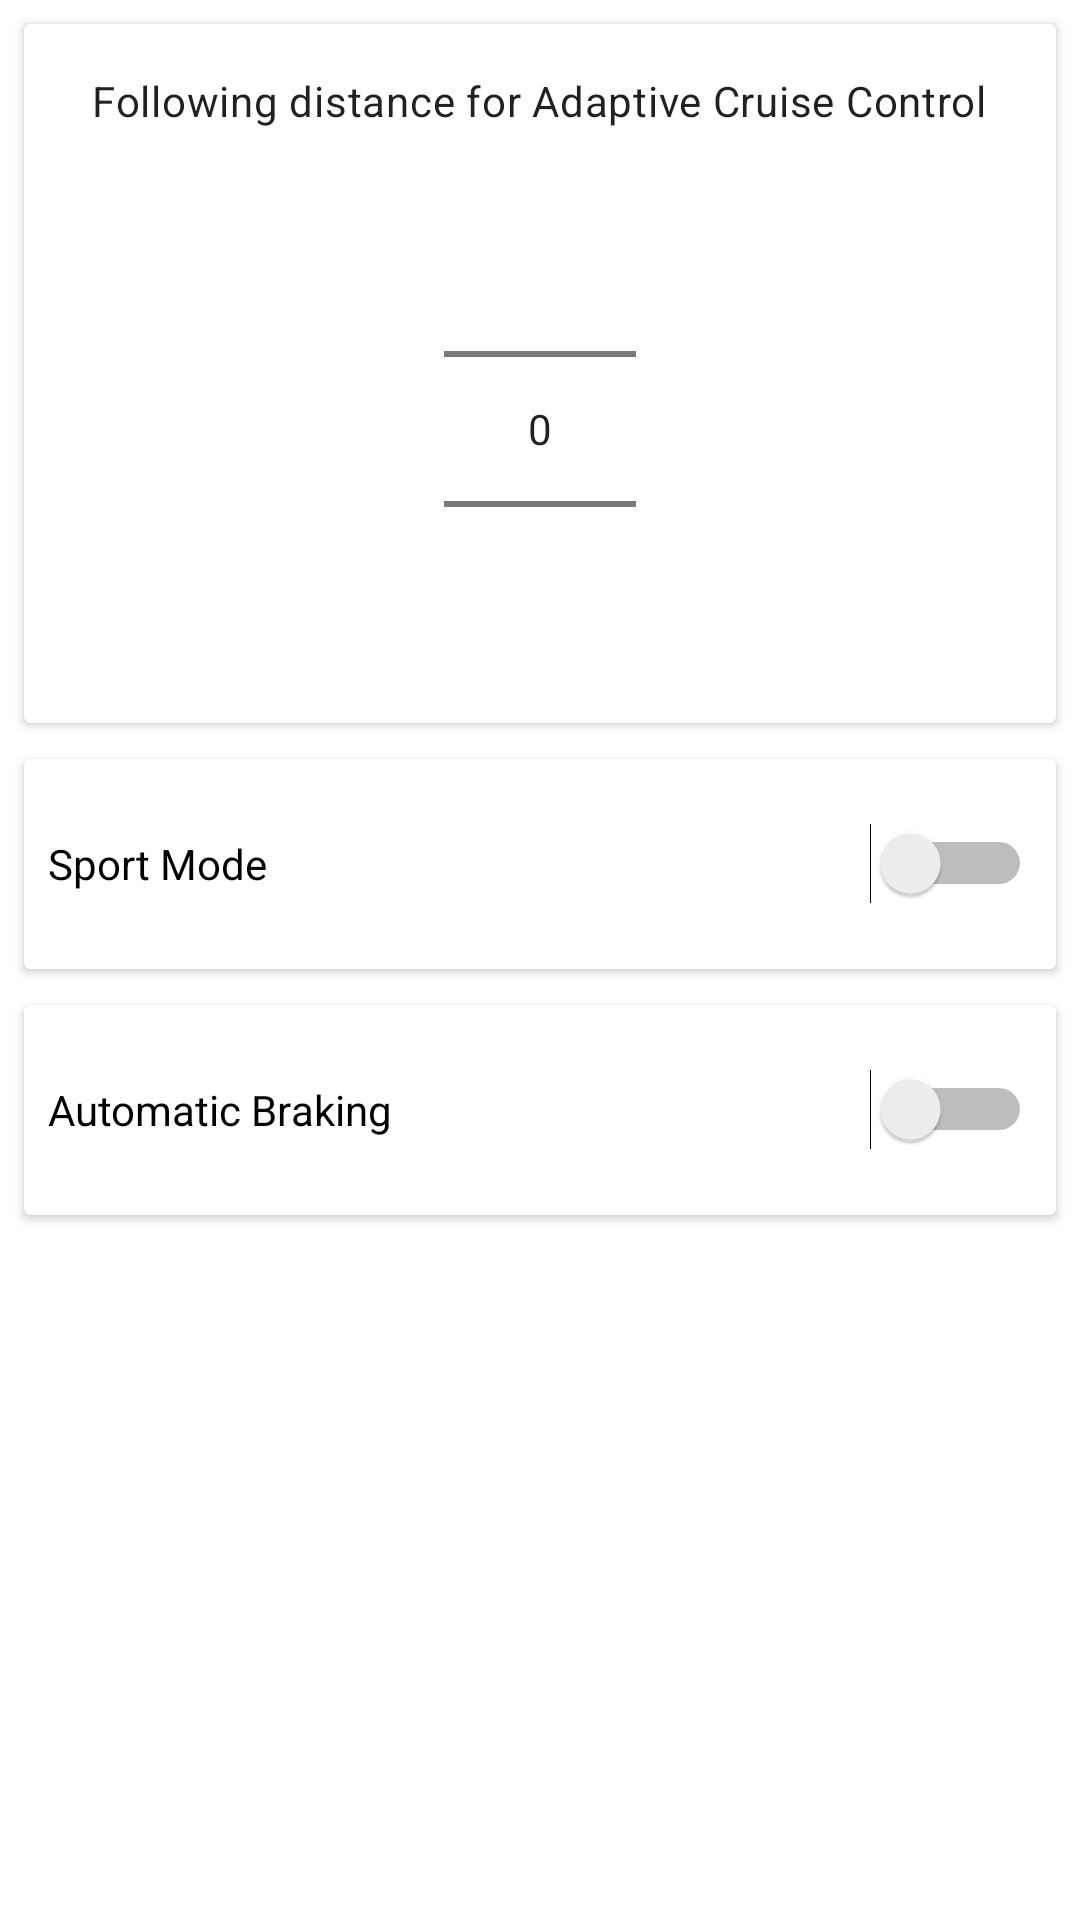

Produce the Android XML layout that renders to this screen, including the resource entries it uses.
<!-- AndroidManifest.xml: application theme AppTheme -->
<!-- res/layout/fragment_setting.xml -->
<?xml version="1.0" encoding="utf-8"?>
<RelativeLayout xmlns:android="http://schemas.android.com/apk/res/android"
    xmlns:app="http://schemas.android.com/apk/res-auto"
    xmlns:tools="http://schemas.android.com/tools"
    android:layout_width="match_parent"
    android:layout_height="match_parent"
    tools:context=".SettingsActivity">


    <android.support.v7.widget.CardView
        android:id="@+id/cardView1"
        android:layout_width="395dp"
        android:layout_height="wrap_content"
        android:layout_margin="8dp"
        android:layout_marginStart="8dp"
        android:layout_marginTop="8dp"
        android:layout_marginEnd="8dp"
        app:layout_constraintEnd_toEndOf="parent"
        app:layout_constraintStart_toStartOf="parent"
        app:layout_constraintTop_toTopOf="parent"
        >


        <LinearLayout
            android:layout_width="match_parent"
            android:layout_height="match_parent"
            android:layout_marginTop="8dp"
            android:orientation="vertical"
            android:padding="8dp">

            <TextView
                android:id="@+id/textView2"
                android:layout_width="wrap_content"
                android:layout_height="wrap_content"
                android:layout_gravity="center_horizontal"
                android:text="Following distance for Adaptive Cruise Control"
                android:textAppearance="@style/TextAppearance.MaterialComponents.Body2" />

            <NumberPicker
                android:id="@+id/np"
                android:layout_width="wrap_content"
                android:layout_height="wrap_content"
                android:layout_gravity="center_horizontal"
                android:layout_marginTop="10dp">

            </NumberPicker>
        </LinearLayout>
    </android.support.v7.widget.CardView>

    <android.support.v7.widget.CardView
        android:id="@+id/cardView2"
        android:layout_width="match_parent"
        android:layout_height="70dp"
        android:layout_below="@id/cardView1"
        android:layout_marginStart="8dp"
        android:layout_marginTop="4dp"
        android:layout_marginEnd="8dp"
        android:layout_marginBottom="8dp"
        android:padding="8dp"
        app:layout_constraintEnd_toEndOf="parent"
        app:layout_constraintStart_toStartOf="parent">

        <Switch
            android:id="@+id/switch2"
            android:layout_width="match_parent"
            android:layout_height="wrap_content"
            android:layout_gravity="center_vertical"
            android:layout_margin="8dp"
            android:switchTextAppearance="@style/TextAppearance.MaterialComponents.Body2"
            android:text="Sport Mode" />
    </android.support.v7.widget.CardView>

    <android.support.v7.widget.CardView
        android:layout_width="match_parent"
        android:layout_height="70dp"
        android:layout_below="@id/cardView2"
        android:layout_marginStart="8dp"
        android:layout_marginTop="4dp"
        android:layout_marginEnd="8dp"
        android:layout_marginBottom="8dp"
        android:padding="8dp"
        app:layout_constraintEnd_toEndOf="parent"
        app:layout_constraintStart_toStartOf="parent">

        <Switch
            android:id="@+id/switch3"
            android:layout_width="match_parent"
            android:layout_height="wrap_content"
            android:layout_gravity="center_vertical"
            android:layout_margin="8dp"
            android:switchTextAppearance="@style/TextAppearance.MaterialComponents.Body2"
            android:text="Automatic Braking" />
    </android.support.v7.widget.CardView>

</RelativeLayout>
<!-- resources referenced by this layout -->
<resources>
  <style name="AppTheme" parent="Theme.MaterialComponents.Light.NoActionBar">
          
          <item name="colorPrimary">@color/colorPrimary</item>
          <item name="colorPrimaryDark">@color/colorPrimaryDark</item>
          <item name="colorAccent">@color/colorAccent</item>
  
      </style>
  <color name="colorPrimary">#2196F3</color>
  <color name="colorPrimaryDark">#1970B4</color>
  <color name="colorAccent">#585858</color>
</resources>
